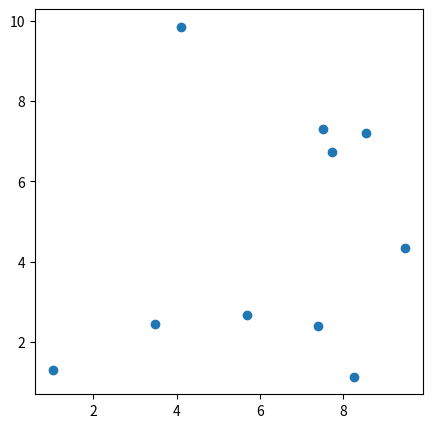
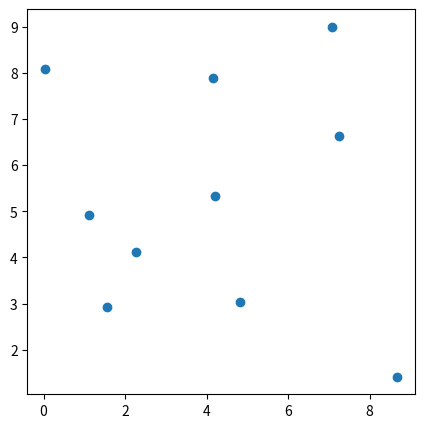
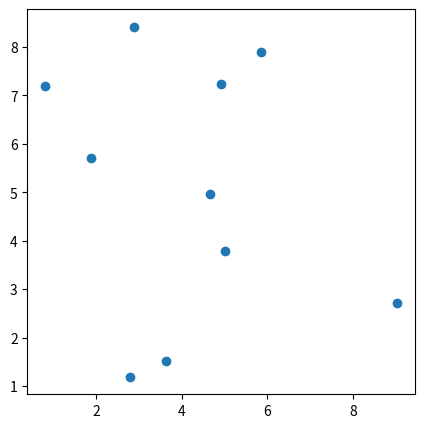
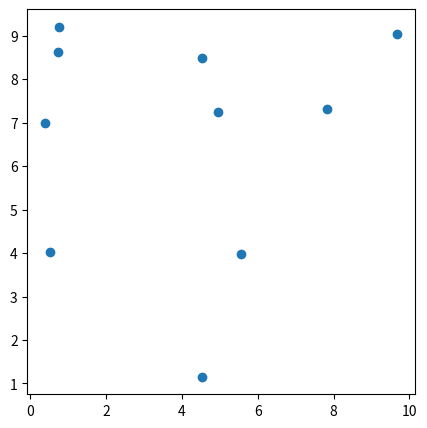
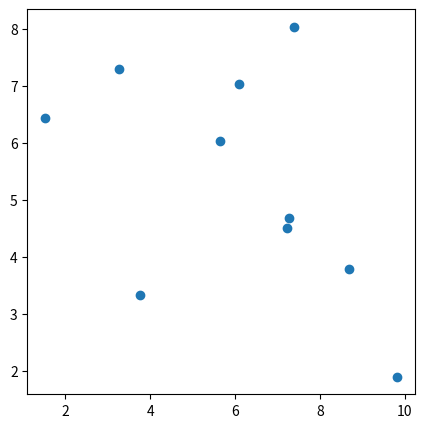
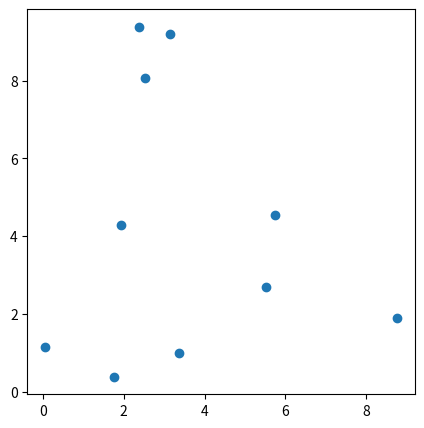

Reproduce these figures in Python, in order.
import matplotlib.pyplot as plt
import numpy as np

plt.figure(figsize=(5, 5))
plt.scatter(np.random.uniform(0, 10, 10), np.random.uniform(0, 10, 10))

%matplotlib notebook
plt.figure(figsize=(5, 5))
plt.scatter(np.random.uniform(0, 10, 10), np.random.uniform(0, 10, 10));

def do_smth_when_I_click(event):
    click_x = event.xdata
    click_y = event.ydata
    plt.title(f"I'm clicking on : (x, y) = ({click_x:.2f}, {click_y:.2f})")

fig = plt.figure(figsize=(5, 5))
plt.scatter(np.random.uniform(0, 10, 10), np.random.uniform(0, 10, 10))

fig.canvas.mpl_connect('button_press_event', do_smth_when_I_click)

def plot_new_points(event):
    click_x = event.xdata
    click_y = event.ydata
    plt.title(f"I'm clicking on : (x, y) = ({click_x:.2f}, {click_y:.2f})")
    plt.scatter(event.xdata, event.ydata)

fig = plt.figure(figsize=(5, 5))
plt.scatter(np.random.uniform(0, 10, 10), np.random.uniform(0, 10, 10))

fig.canvas.mpl_connect('button_press_event', plot_new_points)


def plot_new_points(event):
    click_x = event.xdata
    click_y = event.ydata
    plt.title(f"I'm clicking on : (x, y) = ({click_x:.2f}, {click_y:.2f})")
    if (click_x > plt.xlim()[1]/2):
        color = 'red'
    else:
        color = 'blue'
    if event.button == 1:
        marker = 'o'
    if event.button == 3:
        marker = '*'
    plt.scatter(event.xdata, event.ydata, marker=marker, c=color)
    
fig = plt.figure(figsize=(5, 5))
plt.scatter(np.random.uniform(0, 10, 10), np.random.uniform(0, 10, 10))

fig.canvas.mpl_connect('button_press_event', plot_new_points)


def press(event):
    plt.title("I'm clicking !")

def release(event):    
    plt.title("I'm releasing !")

def moving(event):    
    plt.title("Woooow I'm mooving !")
    prfefiefje

def leave_figure(event):    
    plt.title("Woooops I've left the figure !")
    
# def enter_axes(event):    
#     plt.title("Woooops You have left the plot !")

fig = plt.figure(figsize=(5, 5))
plt.scatter(np.random.uniform(0, 10, 10), np.random.uniform(0, 10, 10))

fig.canvas.mpl_connect('button_press_event', press)
fig.canvas.mpl_connect('button_release_event', release)
fig.canvas.mpl_connect('motion_notify_event', moving)
fig.canvas.mpl_connect('figure_leave_event', leave_figure)

